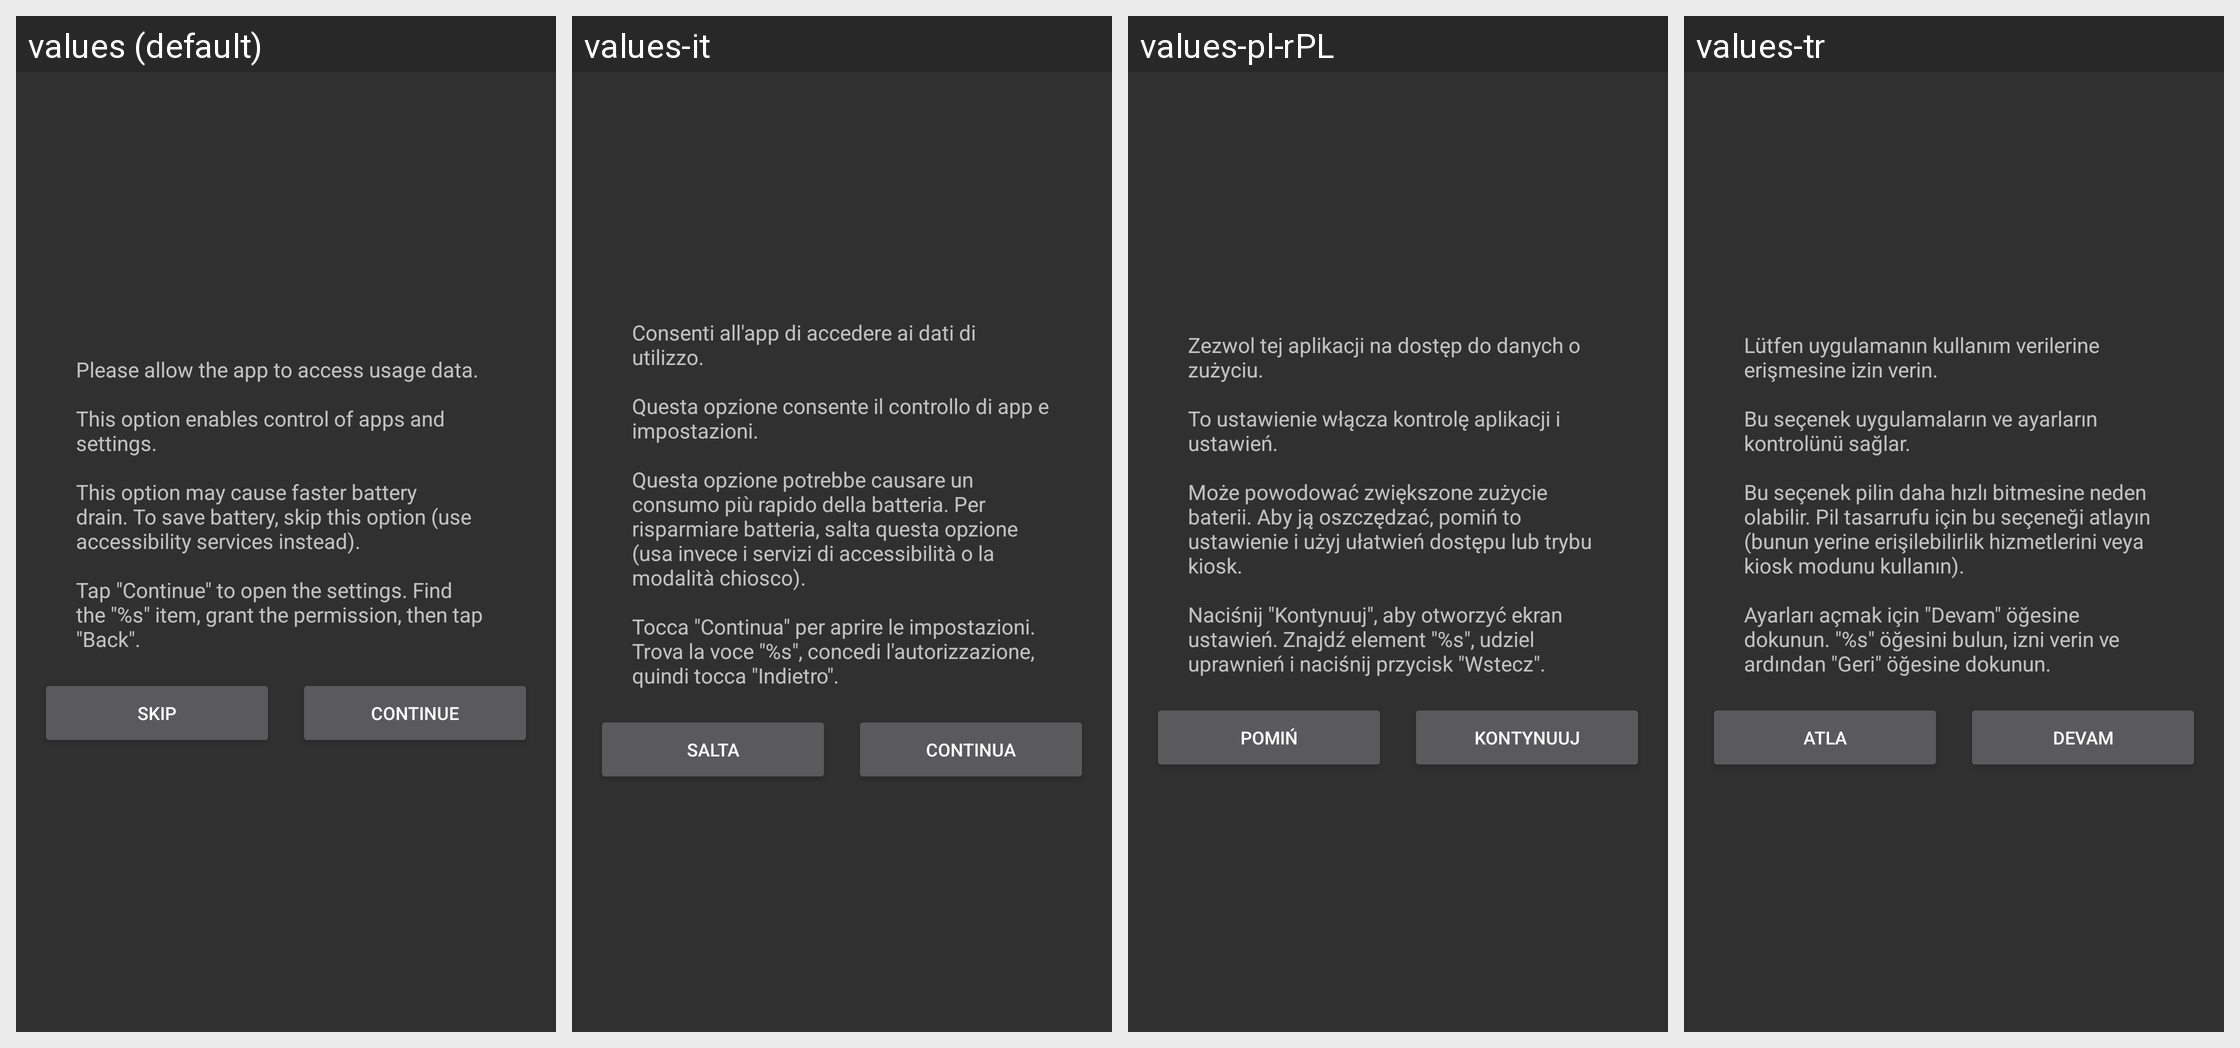

Here is an Android app screen in its default locale and in the app's own translations. Write out the translated-string differences for the strings that appear on this screen.
Android screen res/layout/dialog_history_settings.xml rendered under 4 locales, left to right: values (default), values-it, values-pl-rPL, values-tr. Device: Nexus 5 (rendered at 1080×1920; each locale shown at half size, 540×960, under a caption strip naming it); theme AppTheme.
Other locales in the repository, not shown: values-ar, values-cs, values-de, values-es, values-fr, values-ja, values-pt, values-ru, values-vi, values-zh-rCN, values-zh-rHK, values-zh-rTW.
Strings drawn on this screen, with the default value and each locale's value (text and hints the layout hard-codes, and strings that could not be matched under every locale, appear in the picture but are not listed):

dialog_history_settings_title
  values: Please allow the app to access usage data.
      
      This option enables control of apps and settings.
      
      This option may cause faster battery drain. To save battery, skip this option (use accessibility services instead).
      
      Tap "Continue" to open the settings. Find the "%s" item, grant the permission, then tap "Back".
  values-it: Consenti all'app di accedere ai dati di utilizzo.
      
      Questa opzione consente il controllo di app e impostazioni.
      
      Questa opzione potrebbe causare un consumo più rapido della batteria. Per risparmiare batteria, salta questa opzione (usa invece i servizi di accessibilità o la modalità chiosco).
      
      Tocca "Continua" per aprire le impostazioni. Trova la voce "%s", concedi l'autorizzazione, quindi tocca …[clipped]
  values-pl-rPL: Zezwol tej aplikacji na dostęp do danych o zużyciu.
      
      To ustawienie włącza kontrolę aplikacji i ustawień.
      
      Może powodować zwiększone zużycie baterii. Aby ją oszczędzać, pomiń to ustawienie i użyj ułatwień dostępu lub trybu kiosk.
      
      Naciśnij "Kontynuuj", aby otworzyć ekran ustawień. Znajdź element "%s", udziel uprawnień i naciśnij przycisk "Wstecz".
  values-tr: Lütfen uygulamanın kullanım verilerine erişmesine izin verin.
      
      Bu seçenek uygulamaların ve ayarların kontrolünü sağlar.
      
      Bu seçenek pilin daha hızlı bitmesine neden olabilir. Pil tasarrufu için bu seçeneği atlayın (bunun yerine erişilebilirlik hizmetlerini veya kiosk modunu kullanın).
      
      Ayarları açmak için "Devam" öğesine dokunun. "%s" öğesini bulun, izni verin ve ardından "Geri" öğesine dokunun.

dialog_history_settings_skip
  values: Skip
  values-it: Salta
  values-pl-rPL: Pomiń
  values-tr: Atla

dialog_history_settings_continue
  values: Continue
  values-it: Continua
  values-pl-rPL: Kontynuuj
  values-tr: Devam
